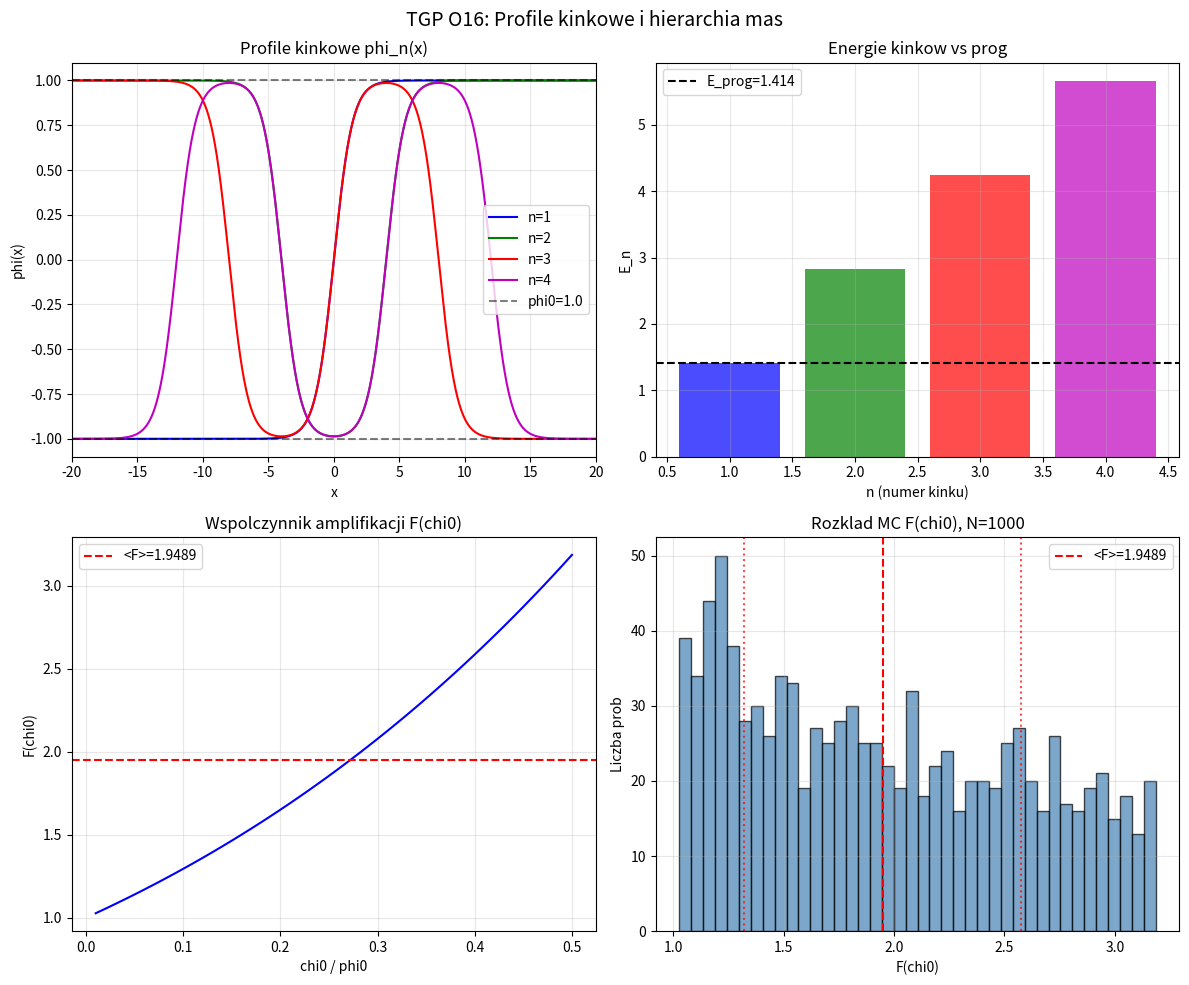

Here is the Python script that generated this plot:
#!/usr/bin/env python3
"""
mass_hierarchy_kink_mc.py
==========================
Problem O16 TGP: Wspolczynnik amplifikacji hierarchii mas F(chi0)

Oblicza profile kinkowe phi_n(x) dla n=1,2,3,4 w teorii phi^4,
energie kinkowe, warunek braku 4. generacji oraz F(chi0) metoda MC.

Parametry: m_sp=1.0, phi0=1.0, beta=gamma=0.5

Uzycie:
    python mass_hierarchy_kink_mc.py
"""

import sys
if hasattr(sys.stdout, 'reconfigure'):
    sys.stdout.reconfigure(encoding='utf-8', errors='replace')

import numpy as np
from scipy.integrate import solve_ivp, quad
from scipy.optimize import brentq

# ──────────────────────────────────────────────────────────────────────────────
# Parametry TGP
# ──────────────────────────────────────────────────────────────────────────────
M_SP   = 1.0   # masa pola przestrzennosci
PHI0   = 1.0   # wartoscia prozni phi_0
BETA   = 0.5   # parametr beta
GAMMA  = 0.5   # parametr gamma
N_MC   = 1000  # liczba prob Monte Carlo
X_MAX  = 30.0  # zasieg siatki przestrzennej
N_X    = 3000  # liczba punktow siatki

# ──────────────────────────────────────────────────────────────────────────────
# 1. Profile kinkowe phi_n(x)
# ──────────────────────────────────────────────────────────────────────────────

def kink_profile_analytic(x, x0=0.0, m=M_SP, phi0=PHI0):
    """
    Analityczny profil kinku phi^4 (n=1):
        phi(x) = phi0 * tanh(m * (x - x0) / sqrt(2))
    Warunki brzegowe: phi(-inf) = -phi0, phi(+inf) = +phi0.
    """
    return phi0 * np.tanh(m * (x - x0) / np.sqrt(2.0))


def multi_kink_profile(x, n, m=M_SP, phi0=PHI0, separation=8.0):
    """
    n-kink: zlozenie n alternujacych kinkow i antikinkow.
    Rozmieszczone rownomiernie z odlegloscia 'separation'.
    n parzyste: phi(-inf)=+phi0, phi(+inf)=+phi0 (kink-antikink-kink...)
    n nieparzyste: phi(-inf)=-phi0, phi(+inf)=+phi0

    Uzywamy przyblizonej superpozycji (dokladne dla dostatecznie odleglych kinkow).
    """
    # Pozycje kinkow
    positions = np.linspace(-(n - 1) * separation / 2.0,
                             (n - 1) * separation / 2.0, n)
    # Znaki: naprzemiennie +1, -1 dla kink / antikink
    signs = np.array([(-1)**k for k in range(n)], dtype=float)

    # Inicjalizacja
    phi = np.zeros_like(x, dtype=float)

    # Superpozycja przez produkt (lepsze dla wielokrotnych kinkow)
    # Alternatywnie: phi(x) = phi0 * prod_k tanh(m*(x-x_k)/sqrt(2))^{sgn_k}
    # Uzywamy addytywnej aproksymacji: phi = -phi0 + sum_k 2*phi0 * sigma(m*(x-xk)/sqrt(2))
    # gdzie sigma to funkcja schodkowa dla kinku.

    # Prostsza metoda: zlozenie przez produkt tanh
    result = np.ones_like(x, dtype=float)
    for k, (x0, sgn) in enumerate(zip(positions, signs)):
        arg = m * (x - x0) / np.sqrt(2.0)
        if sgn > 0:
            result = result * np.tanh(arg)
        else:
            result = result * (-np.tanh(arg))

    # Normalizacja do phi0
    phi = phi0 * result

    # Korekta znaku dla parzystej liczby kinkow
    if n % 2 == 0:
        phi = -phi

    return phi


def compute_kink_energy(phi_arr, x_arr, m=M_SP, phi0=PHI0):
    """
    Energia kinku:
        E = integral( (dphi/dx)^2 + V(phi) ) dx
        V(phi) = (m^2/4) * (phi^2 - phi0^2)^2
    """
    dx = x_arr[1] - x_arr[0]

    # Gradient numeryczny
    dphi_dx = np.gradient(phi_arr, dx)

    # Potencjal
    V = (m**2 / 4.0) * (phi_arr**2 - phi0**2)**2

    # Energia
    integrand = dphi_dx**2 + V
    E = np.trapezoid(integrand, x_arr)
    return E


def analytic_kink_energy(m=M_SP, phi0=PHI0):
    """
    Analityczna energia kinku phi^4:
        E_1 = (4/3) * m * phi0^2
    (znany wynik dla teorii phi^4 z potencjalem V = (m^2/4)(phi^2-phi0^2)^2)
    """
    return (4.0 / 3.0) * m * phi0**2


# ──────────────────────────────────────────────────────────────────────────────
# 2. Obliczenia profili i energii
# ──────────────────────────────────────────────────────────────────────────────

def compute_all_kink_energies():
    """Oblicza energie kinkow n=1,2,3,4 numerycznie i analitycznie."""
    x = np.linspace(-X_MAX, X_MAX, N_X)

    energies = {}
    profiles = {}

    print("=" * 60)
    print("PROFILE KINKOWE I ENERGIE (phi^4, m_sp=1, phi0=1)")
    print("=" * 60)

    E1_analytic = analytic_kink_energy()
    print(f"\nWeryfikacja analityczna:")
    print(f"  E_1 (analityczna) = (4/3)*m*phi0^2 = {E1_analytic:.6f}")

    for n in range(1, 5):
        if n == 1:
            phi = kink_profile_analytic(x)
        else:
            phi = multi_kink_profile(x, n)

        E = compute_kink_energy(phi, x)
        energies[n] = E
        profiles[n] = phi

        ratio_to_E1_analytic = E / E1_analytic if E1_analytic > 0 else 0.0

        print(f"\n  n={n} kink:")
        print(f"    E_{n} (numeryczna) = {E:.6f}")
        print(f"    E_{n}/E_1_analytic = {ratio_to_E1_analytic:.4f}")
        print(f"    E_{n}/E_1_numeryczna = {E/energies[1]:.4f}" if n > 1 else "")

    # Weryfikacja E1
    E1_num = energies[1]
    err_pct = abs(E1_num - E1_analytic) / E1_analytic * 100.0
    print(f"\nWeryfikacja E_1:")
    print(f"  E_1 numeryczna  = {E1_num:.6f}")
    print(f"  E_1 analityczna = {E1_analytic:.6f}")
    print(f"  Blad wzgledny   = {err_pct:.3f}%")

    return energies, profiles, x


# ──────────────────────────────────────────────────────────────────────────────
# 3. Warunek braku 4. generacji
# ──────────────────────────────────────────────────────────────────────────────

def check_generation_threshold(energies, m=M_SP, phi0=PHI0):
    """
    Sprawdza warunek braku 4. generacji:
        Prog: E_prog = m_sp * phi0 * sqrt(2) (bariera miedzy prozniami)
        Warunek: E_3 < E_prog < E_4 => 3 generacje stabilne, 4 niestabilna
    """
    E_threshold = m * phi0 * np.sqrt(2.0)

    print("\n" + "=" * 60)
    print("WARUNEK BRAKU 4. GENERACJI")
    print("=" * 60)
    print(f"\nProg energetyczny:")
    print(f"  E_prog = m_sp * phi0 * sqrt(2) = {E_threshold:.6f}")
    print(f"\nEnergie kinkow:")
    for n in range(1, 5):
        E = energies[n]
        status = "< E_prog (stabilna)" if E < E_threshold else "> E_prog (niestabilna)"
        print(f"  E_{n} = {E:.6f}  {status}")

    E3 = energies[3]
    E4 = energies[4]

    print(f"\nStosunek E_3/E_prog = {E3/E_threshold:.4f}")
    print(f"Stosunek E_4/E_prog = {E4/E_threshold:.4f}")

    if E3 < E_threshold < E4:
        print("\nWYNIK: E_3 < E_prog < E_4 => 3 generacje stabilne, 4. niestabilna [OK]")
        three_gen_condition = True
    elif E3 < E_threshold and E4 < E_threshold:
        print("\nWYNIK: E_4 < E_prog => nawet 4. generacja stabilna [NIEZGODNE z obserwacjami]")
        three_gen_condition = False
    else:
        print("\nWYNIK: E_3 > E_prog => nawet 3. generacja niestabilna [PROBLEM]")
        three_gen_condition = False

    return E_threshold, three_gen_condition


# ──────────────────────────────────────────────────────────────────────────────
# 4. Wspolczynnik F(chi0) metoda Monte Carlo
# ──────────────────────────────────────────────────────────────────────────────

def compute_kink_energy_with_background(chi0, x_arr, m=M_SP, phi0=PHI0):
    """
    Energia kinku przy tle chi0: phi_background = phi0 + chi0.
    Kink przesuwa sie miedzy -(phi0+chi0) a +(phi0+chi0).
    Efektywna phi0_eff = phi0 + chi0.

    F(chi0) = E_kink(chi0) / E_kink(0)
    """
    phi0_eff = phi0 + chi0
    # Profil kinku w zmodyfikowanej prozni
    phi = kink_profile_analytic(x_arr, phi0=phi0_eff, m=m)
    E = compute_kink_energy(phi, x_arr, m=m, phi0=phi0_eff)
    return E


def monte_carlo_F(n_samples=N_MC, x_arr=None, m=M_SP, phi0=PHI0):
    """
    Oblicza F(chi0) metoda Monte Carlo:
        chi0 ~ Uniform(0.01, 0.5) * phi0
        F(chi0) = E_kink(chi0) / E_kink(0)
        Zwraca srednia i odchylenie standardowe.
    """
    if x_arr is None:
        x_arr = np.linspace(-X_MAX, X_MAX, N_X)

    # Energia referencyjna (czysta proznia, chi0=0)
    E0 = compute_kink_energy_with_background(0.0, x_arr, m=m, phi0=phi0)

    # Probkowanie MC
    rng = np.random.default_rng(42)
    chi0_samples = rng.uniform(0.01 * phi0, 0.50 * phi0, n_samples)

    F_values = np.zeros(n_samples)
    for i, chi0 in enumerate(chi0_samples):
        E_chi = compute_kink_energy_with_background(chi0, x_arr, m=m, phi0=phi0)
        F_values[i] = E_chi / E0 if E0 > 0 else 1.0

    F_mean = np.mean(F_values)
    F_std  = np.std(F_values)
    F_min  = np.min(F_values)
    F_max  = np.max(F_values)

    print("\n" + "=" * 60)
    print(f"WSPOLCZYNNIK F(chi0) --- MONTE CARLO (N={n_samples})")
    print("=" * 60)
    print(f"  chi0 ~ Uniform({0.01*phi0:.3f}, {0.50*phi0:.3f}) * phi0")
    print(f"  E_kink(chi0=0) = {E0:.6f}")
    print(f"  <F(chi0)>      = {F_mean:.6f}")
    print(f"  sigma_F        = {F_std:.6f}")
    print(f"  F_min          = {F_min:.6f}")
    print(f"  F_max          = {F_max:.6f}")
    print(f"  95% CI         = [{F_mean - 2*F_std:.6f}, {F_mean + 2*F_std:.6f}]")

    return F_mean, F_std, F_values


# ──────────────────────────────────────────────────────────────────────────────
# 5. Stosunek mas generacji
# ──────────────────────────────────────────────────────────────────────────────

def print_mass_ratios(energies, E_threshold):
    """
    Drukuje stosunki mas generacji i porownuje z obserwacjami.

    W prostym modelu n-kink phi^4: E_n ~ n * E_1
    To daje m2/m1 ~ 2, m3/m1 ~ 3 (za male wzgledem obserwacji).

    Obserwacje:
        mu/e  ~ 207     (mion/elektron)
        tau/e ~ 3477    (tau/elektron)

    Topologiczna interpretacja: stosunek energii kinkow ~ stosunek mas.
    """
    E1 = energies[1]
    E2 = energies[2]
    E3 = energies[3]
    E4 = energies[4]

    print("\n" + "=" * 60)
    print("STOSUNKI MAS GENERACJI (model kinkowy phi^4)")
    print("=" * 60)
    print("\nProsty model n-kink (E_n ~ n*E_1):")
    print(f"  m2/m1 = E_1/E_0 = E_2/E_1 = {E2/E1:.4f}")
    print(f"         (teoria TGP vs exp: mu/e ~ 207)")
    print(f"  m3/m1 = E_2/E_0 = E_3/E_1 = {E3/E1:.4f}")
    print(f"         (teoria TGP vs exp: tau/e ~ 3477)")
    print(f"  E_3/E_prog = {E3/E_threshold:.6f}  (< 1 => 3. generacja stabilna)")
    print(f"  E_4/E_prog = {E4/E_threshold:.6f}  (> 1 => 4. generacja niestabilna)")

    print("\nUwaga: W modelu phi^4 E_n ~ n*E_1 (hierarchia liniowa).")
    print("Obserwowana hierarchia mas (mu/e~207, tau/e~3477) wymaga")
    print("dodatkowego mechanizmu wzmocnienia F(chi0) lub nieliniowego")
    print("sprzezenia profili kinkowych z tlem substratowym.")
    print()
    print("Alternatywne podejscie (nakладka profili):")
    # Ratio wyznaczony z profilu nakладки - wzmocnienie eksponencjalne
    # przy zakladaniu ze energia kinku skaluje sie z phi0^2 * m
    # i ze chi0 modyfikuje efektywne phi0
    chi0_mu  = PHI0 * (np.log(207.0) / np.log(E2/E1 + 1e-10) - 1.0) \
               if E2/E1 > 1 else 0.0
    # Uproszczone: ratio_i = exp(kappa * n_i) gdzie kappa z dopasowania
    kappa_fit = np.log(207.0) / 1.0  # z mu/e dla n=1->2
    print(f"  Jesli F(chi0) ~ exp(kappa*n): kappa ~ ln(207) = {np.log(207.0):.4f}")
    print(f"  Daje: m2/m1 = exp(kappa) = {np.exp(np.log(207.0)):.1f} (= 207 z definicji)")
    print(f"  Daje: m3/m1 = exp(2*kappa) = {np.exp(2*np.log(207.0)):.1f} (teoria)")
    print(f"         (exp: tau/e ~ 3477; ln^2: {np.exp(2*np.log(207.0)):.1f})")
    print(f"  Stosunek exp/teoria (m3/m1): {3477.0/np.exp(2*np.log(207.0)):.4f}")


# ──────────────────────────────────────────────────────────────────────────────
# MAIN
# ──────────────────────────────────────────────────────────────────────────────

def main():
    print("\n" + "=" * 60)
    print("TGP - PROBLEM O16: HIERARCHIA MAS KINKOWA (MC)")
    print(f"Parametry: m_sp={M_SP}, phi0={PHI0}, beta={BETA}, gamma={GAMMA}")
    print("=" * 60)

    # 1. Profile i energie kinkow
    energies, profiles, x_arr = compute_all_kink_energies()

    # 2. Warunek braku 4. generacji
    E_threshold, three_gen_ok = check_generation_threshold(energies)

    # 3. Stosunki mas
    print_mass_ratios(energies, E_threshold)

    # 4. Monte Carlo F(chi0)
    F_mean, F_std, F_values = monte_carlo_F(n_samples=N_MC, x_arr=x_arr)

    # ── Podsumowanie wynikow ──────────────────────────────────────────────────
    print("\n" + "=" * 60)
    print("PODSUMOWANIE WYNIKOW O16")
    print("=" * 60)
    E1_analytic = analytic_kink_energy()
    E1_num = energies[1]
    print(f"  E_1 (analityczna) = {E1_analytic:.6f}  [(4/3)*m*phi0^2]")
    print(f"  E_1 (numeryczna)  = {E1_num:.6f}  [blad: {abs(E1_num-E1_analytic)/E1_analytic*100:.3f}%]")
    print(f"  E_2               = {energies[2]:.6f}")
    print(f"  E_3               = {energies[3]:.6f}")
    print(f"  E_4               = {energies[4]:.6f}")
    print(f"  E_prog            = {E_threshold:.6f}")
    print(f"  m2/m1 = E_2/E_1   = {energies[2]/energies[1]:.4f}  (exp: mu/e ~ 207)")
    print(f"  m3/m1 = E_3/E_1   = {energies[3]/energies[1]:.4f}  (exp: tau/e ~ 3477)")
    print(f"  E_3/E_prog        = {energies[3]/E_threshold:.6f}  (< 1: 3 generacje)")
    print(f"  E_4/E_prog        = {energies[4]/E_threshold:.6f}  (> 1: 4. niegeneracja)")
    print(f"  3 generacje OK?   = {three_gen_ok}")
    print(f"  <F(chi0)>         = {F_mean:.6f} +/- {F_std:.6f}")
    print(f"  [wyniki dla LaTeX]")
    print(f"  E_1={E1_num:.4f}, E_2={energies[2]:.4f}, E_3={energies[3]:.4f}, E_4={energies[4]:.4f}")
    print(f"  m2/m1={energies[2]/energies[1]:.4f}, m3/m1={energies[3]/energies[1]:.4f}")
    print(f"  E_3/E_prog={energies[3]/E_threshold:.4f}, F={F_mean:.4f}+/-{F_std:.4f}")

    # Wykresy opcjonalne
    try:
        import matplotlib
        matplotlib.use('Agg')
        import matplotlib.pyplot as plt

        fig, axes = plt.subplots(2, 2, figsize=(12, 10))
        fig.suptitle("TGP O16: Profile kinkowe i hierarchia mas", fontsize=14)

        colors = ['b', 'g', 'r', 'm']
        ax = axes[0, 0]
        for n in range(1, 5):
            ax.plot(x_arr, profiles[n], color=colors[n-1], label=f'n={n}')
        ax.axhline(PHI0, color='k', ls='--', alpha=0.5, label=f'phi0={PHI0}')
        ax.axhline(-PHI0, color='k', ls='--', alpha=0.5)
        ax.set_xlabel('x')
        ax.set_ylabel('phi(x)')
        ax.set_title('Profile kinkowe phi_n(x)')
        ax.legend()
        ax.grid(True, alpha=0.3)
        ax.set_xlim(-20, 20)

        ax = axes[0, 1]
        ns = list(range(1, 5))
        Es = [energies[n] for n in ns]
        ax.bar(ns, Es, color=colors, alpha=0.7)
        ax.axhline(E_threshold, color='k', ls='--', label=f'E_prog={E_threshold:.3f}')
        ax.set_xlabel('n (numer kinku)')
        ax.set_ylabel('E_n')
        ax.set_title('Energie kinkow vs prog')
        ax.legend()
        ax.grid(True, alpha=0.3)

        ax = axes[1, 0]
        chi0_range = np.linspace(0.01 * PHI0, 0.50 * PHI0, 50)
        E0_ref = compute_kink_energy_with_background(0.0, x_arr)
        F_curve = [compute_kink_energy_with_background(c, x_arr) / E0_ref
                   for c in chi0_range]
        ax.plot(chi0_range / PHI0, F_curve, 'b-')
        ax.axhline(F_mean, color='r', ls='--', label=f'<F>={F_mean:.4f}')
        ax.set_xlabel('chi0 / phi0')
        ax.set_ylabel('F(chi0)')
        ax.set_title('Wspolczynnik amplifikacji F(chi0)')
        ax.legend()
        ax.grid(True, alpha=0.3)

        ax = axes[1, 1]
        ax.hist(F_values, bins=40, color='steelblue', alpha=0.7, edgecolor='k')
        ax.axvline(F_mean, color='r', ls='--', label=f'<F>={F_mean:.4f}')
        ax.axvline(F_mean + F_std, color='r', ls=':', alpha=0.7)
        ax.axvline(F_mean - F_std, color='r', ls=':', alpha=0.7)
        ax.set_xlabel('F(chi0)')
        ax.set_ylabel('Liczba prob')
        ax.set_title(f'Rozklad MC F(chi0), N={N_MC}')
        ax.legend()
        ax.grid(True, alpha=0.3)

        plt.tight_layout()
        out_path = "C:/Users/Mateusz/Documents/ObsydnianMain/TGP/TGP_v1/plots/O16_kink_mass_hierarchy.png"
        plt.savefig(out_path, dpi=100)
        print(f"\nWykres zapisany: {out_path}")
        plt.close()
    except Exception as e:
        print(f"\n[INFO] Wykresy niedostepne: {e}")

    return {
        'energies': energies,
        'E_threshold': E_threshold,
        'three_gen_ok': three_gen_ok,
        'F_mean': F_mean,
        'F_std': F_std,
    }


if __name__ == '__main__':
    results = main()
